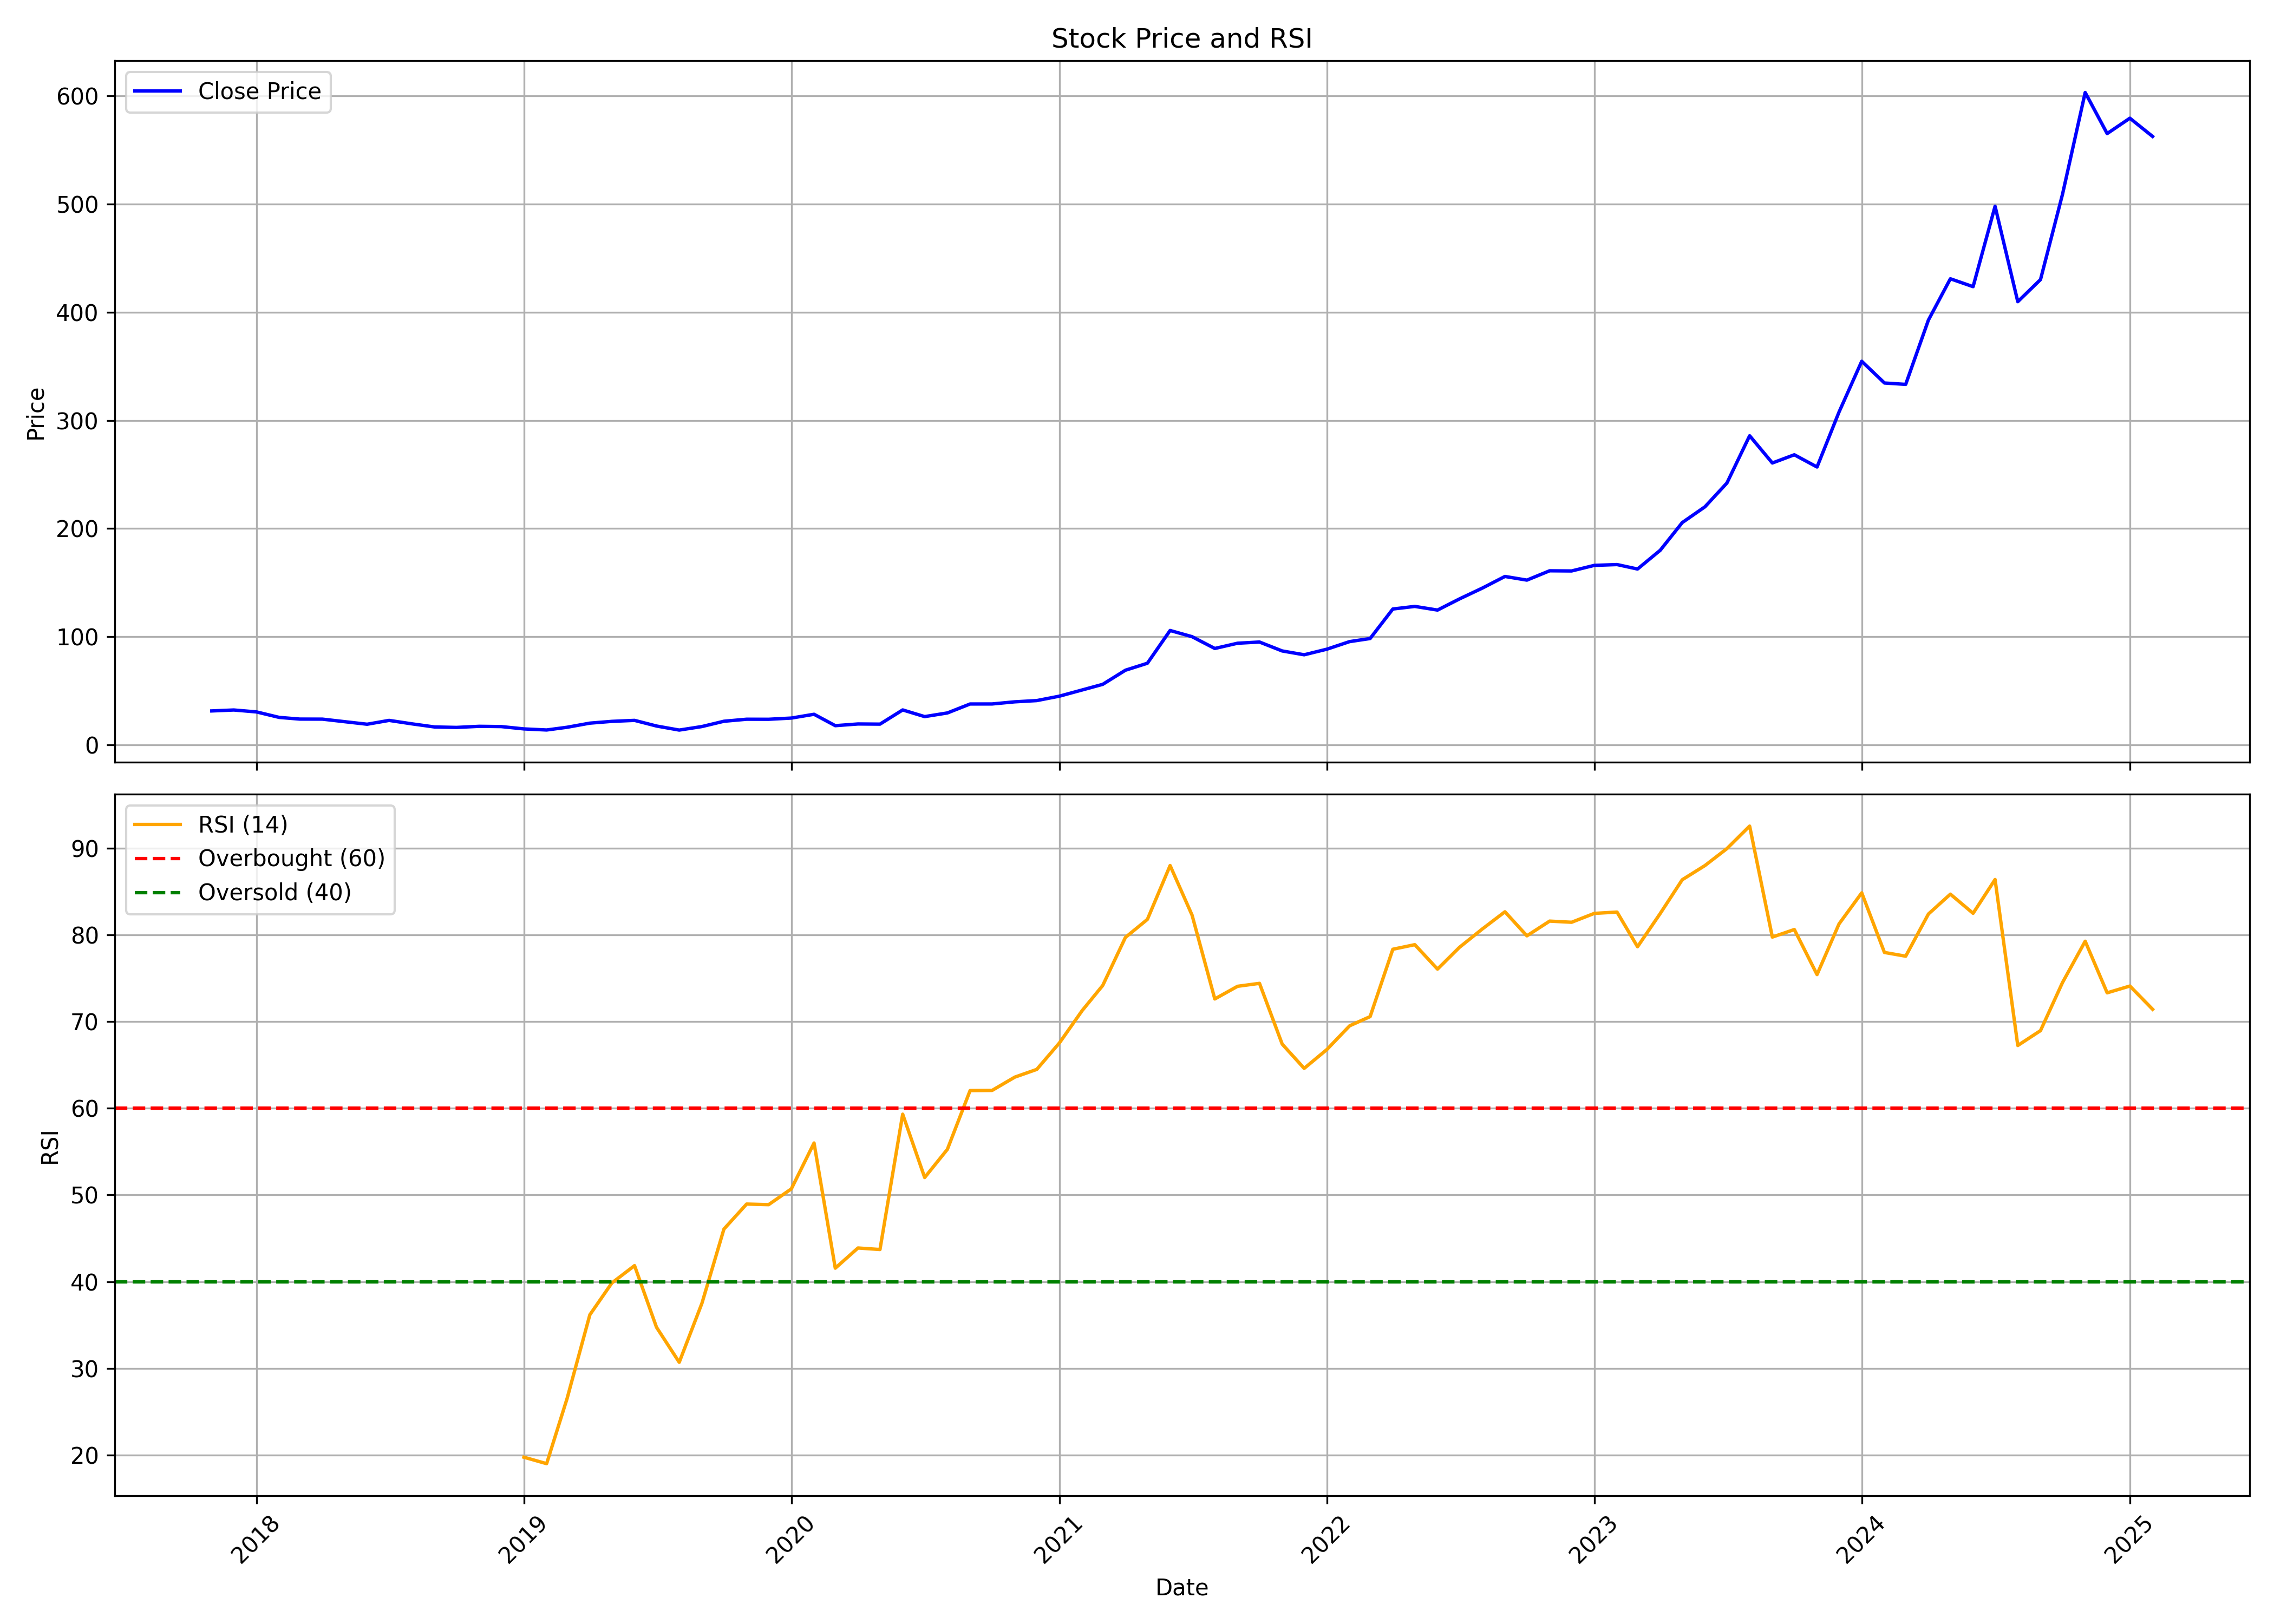

Data behind this chart, as committed beside it:
, date, symbol, open, high, low, close, volume, rsi
0, 2017-11-01, JASH, 28.83, 33.82, 27.22, 31.51, 6036000, 
1, 2017-12-01, JASH, 32.46, 34.22, 30.68, 32.37, 2568000, 
2, 2018-01-01, JASH, 32.79, 37.41, 30.2, 30.6, 3948000, 
3, 2018-02-01, JASH, 31.67, 31.67, 25.53, 25.53, 2838000, 
4, 2018-03-01, JASH, 25.75, 26.06, 22.81, 23.98, 1650000, 
5, 2018-04-01, JASH, 23.41, 24.25, 22.93, 23.92, 1026000, 
6, 2018-05-01, JASH, 23.92, 24.41, 19.8, 21.6, 930000, 
7, 2018-06-01, JASH, 21.44, 21.44, 16.73, 19.22, 882000, 
8, 2018-07-01, JASH, 19.13, 23.09, 17.03, 22.76, 1182000, 
9, 2018-08-01, JASH, 23.26, 23.59, 19.46, 19.59, 648000, 
10, 2018-09-01, JASH, 19.79, 20.52, 15.69, 16.69, 684000, 
11, 2018-10-01, JASH, 15.97, 17.64, 14.81, 16.27, 780000, 
12, 2018-11-01, JASH, 16.65, 17.64, 14.98, 17.29, 606000, 
13, 2018-12-01, JASH, 17, 18.26, 15.11, 17.05, 240000, 
14, 2019-01-01, JASH, 16.98, 16.98, 13.98, 14.9, 270000, 19.75
15, 2019-02-01, JASH, 14.9, 14.98, 11.69, 13.9, 336000, 19
16, 2019-03-01, JASH, 13.48, 16.81, 12.82, 16.42, 558000, 26.53
17, 2019-04-01, JASH, 15.67, 21.46, 14.5, 20.22, 1332000, 36.18
18, 2019-05-01, JASH, 20.22, 22.92, 17.65, 21.86, 888000, 39.84
19, 2019-06-01, JASH, 21.99, 24.14, 18.48, 22.78, 654000, 41.85
20, 2019-07-01, JASH, 23.75, 24.14, 16.06, 17.56, 612000, 34.73
21, 2019-08-01, JASH, 16.65, 16.65, 12.82, 13.82, 636000, 30.7
22, 2019-09-01, JASH, 13.82, 17.98, 13.82, 17.08, 336000, 37.51
23, 2019-10-01, JASH, 18.77, 23.78, 16.47, 21.97, 446745, 46.06
24, 2019-11-01, JASH, 23.61, 27.43, 20.13, 23.84, 365125, 48.95
25, 2019-12-01, JASH, 22.87, 25.55, 19.95, 23.8, 694035, 48.88
26, 2020-01-01, JASH, 22.88, 26.72, 20.59, 24.91, 1448865, 50.7
27, 2020-02-01, JASH, 24.91, 34.59, 23.96, 28.42, 5617635, 55.99
28, 2020-03-01, JASH, 30.38, 32.01, 16.76, 17.89, 920655, 41.55
29, 2020-04-01, JASH, 18.12, 19.83, 17.48, 19.46, 299495, 43.88
30, 2020-05-01, JASH, 19.46, 20.51, 17.24, 19.31, 187320, 43.71
31, 2020-06-01, JASH, 20.2, 32.61, 19.22, 32.43, 1725955, 59.32
32, 2020-07-01, JASH, 32.5, 32.81, 25.22, 26.26, 878335, 52.01
33, 2020-08-01, JASH, 27.34, 33.55, 25.21, 29.65, 2015560, 55.26
34, 2020-09-01, JASH, 29.65, 37.92, 29.65, 37.92, 1698435, 62.04
35, 2020-10-01, JASH, 39.12, 40.54, 36.32, 37.94, 2449320, 62.06
36, 2020-11-01, JASH, 38.05, 43.2, 35.82, 39.93, 3071150, 63.59
37, 2020-12-01, JASH, 38.79, 43.59, 31.69, 41.07, 1131615, 64.48
38, 2021-01-01, JASH, 41.29, 46.38, 40.98, 45.17, 1250660, 67.55
39, 2021-02-01, JASH, 45.29, 57.19, 44.34, 50.89, 3782545, 71.27
40, 2021-03-01, JASH, 51.95, 58.68, 49.74, 56.07, 2957305, 74.16
41, 2021-04-01, JASH, 57.11, 76.93, 55.97, 69.13, 4046565, 79.71
42, 2021-05-01, JASH, 68.03, 85.5, 67.08, 75.58, 3588630, 81.79
43, 2021-06-01, JASH, 76.18, 117, 68.3, 105.8, 10286380, 88
44, 2021-07-01, JASH, 106.2, 113.8, 98.72, 100.1, 3604595, 82.27
45, 2021-08-01, JASH, 99.66, 109.7, 85.33, 89.22, 3594910, 72.61
46, 2021-09-01, JASH, 89.94, 102.2, 81.96, 94.07, 1646680, 74.07
47, 2021-10-01, JASH, 96.53, 100.6, 91.04, 95.2, 1359265, 74.41
48, 2021-11-01, JASH, 97.3, 99.18, 82.34, 86.93, 1320675, 67.4
49, 2021-12-01, JASH, 88.22, 93.5, 81.43, 83.4, 1190445, 64.6
50, 2022-01-01, JASH, 84.05, 101.1, 82.89, 88.57, 2135460, 66.78
51, 2022-02-01, JASH, 88.57, 105.1, 83.89, 95.57, 3601705, 69.51
52, 2022-03-01, JASH, 95.57, 108.6, 93.07, 98.43, 1932110, 70.58
53, 2022-04-01, JASH, 100.2, 144.3, 98.36, 125.7, 4368345, 78.35
54, 2022-05-01, JASH, 128, 147.5, 111.9, 128.1, 2236570, 78.87
55, 2022-06-01, JASH, 128.6, 136.8, 107, 124.7, 1386020, 76.05
56, 2022-07-01, JASH, 124.6, 138.5, 123.4, 135, 604855, 78.57
57, 2022-08-01, JASH, 137.9, 159.1, 117.4, 145, 1615035, 80.67
58, 2022-09-01, JASH, 141.8, 166.8, 139.1, 155.8, 1326975, 82.67
59, 2022-10-01, JASH, 155, 167.6, 145.7, 152.4, 657820, 79.89
... 28 more rows
